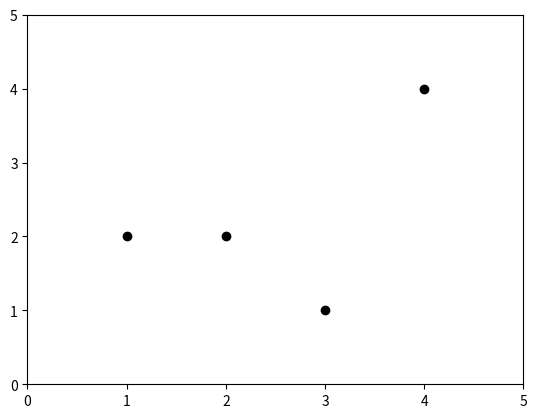
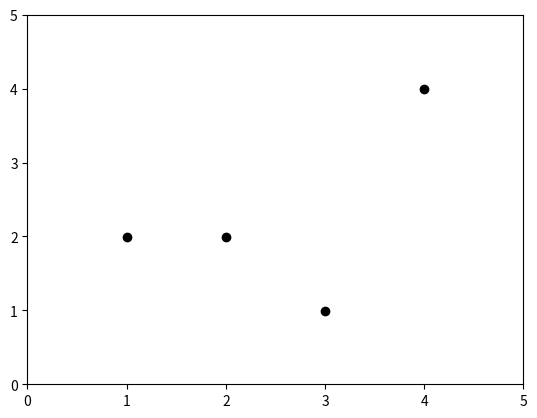
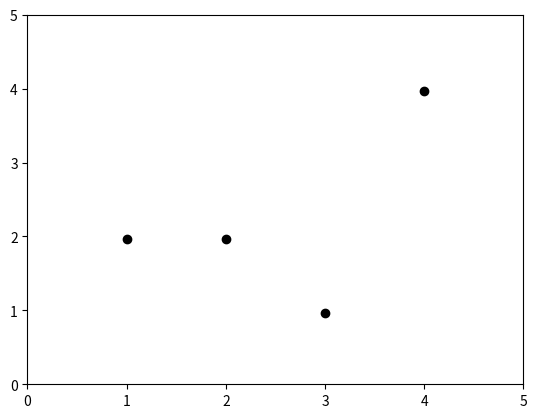
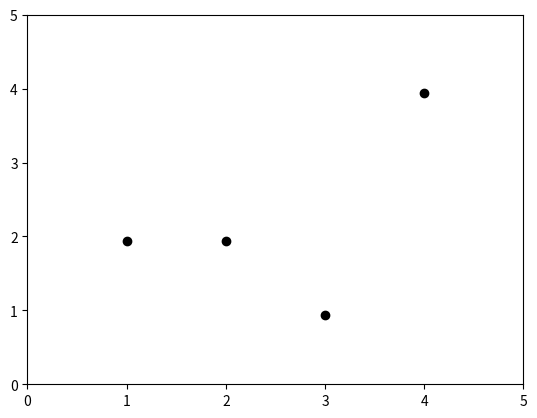
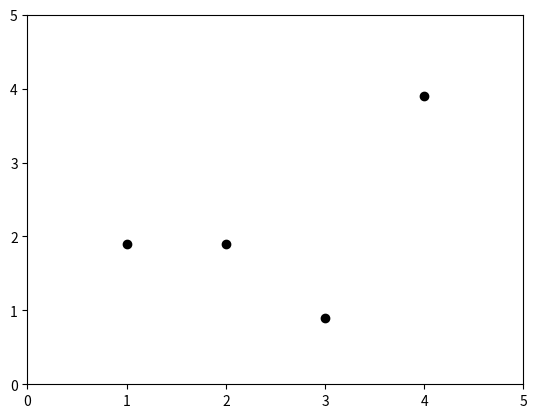

These figures' Python source, in order:
import numpy as np
import matplotlib.pyplot as plt


class Force():
    def __init__(self, intensity_x, intensity_y):
        self.intensity_x = intensity_x
        self.intensity_y = intensity_y


class Ball():
    def __init__(self, pos_x: float, pos_y: float, weight: float = 1):
        self.pos_x = pos_x
        self.pos_y = pos_y
        self.weight = weight
        self.forces = []

    def addForce(self, force: Force):
        self.forces.append(force)

    def timeLapse(self, time: float):
        all_forces = np.array(self.forces)

        vec_acc_x = np.vectorize(lambda f: f.intensity_x)
        vec_acc_y = np.vectorize(lambda f: f.intensity_y)

        acc_x = np.sum(vec_acc_x(all_forces))
        acc_y = np.sum(vec_acc_y(all_forces))

        self.pos_x = self.pos_x + acc_x * time
        self.pos_y = self.pos_y + acc_y * time

    def draw(self):
        plt.plot(self.pos_x, self.pos_y, 'o', color='k')


timeInitial = 0
timeFinal = 0.005
timelapse = 0.001

times = np.arange(timeInitial, timeFinal, timelapse)

bs = [
    Ball(2, 2),
    Ball(1, 2),
    Ball(4, 4),
    Ball(3, 1),
]

gravity = Force(0, -9.86)
[b.addForce(gravity) for b in bs]

# plt.show()


for t in times:
    plt.figure()
    for ball in bs:
        ball.timeLapse(t)
        ball.draw()
    plt.xlim(0, 5)
    plt.ylim(0, 5)
    plt.show()
    plt.clf()
